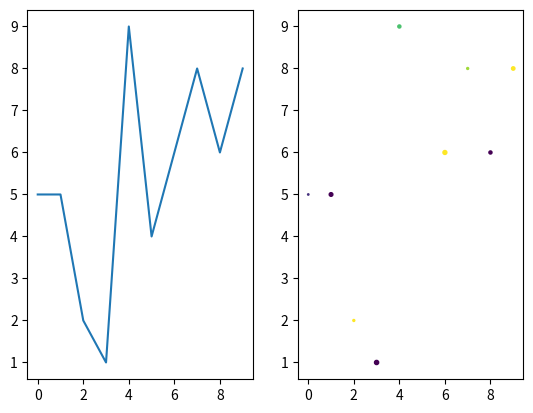

Python code for this plot:
#!/usr/bin/env python3

import matplotlib.pyplot as plt
import numpy as np


def subfigures(a):
    fig, ax = plt.subplots(1, 2)
    ax[0].plot(a[:, 0], a[:, 1])
    ax[1].scatter(a[:, 0], a[:, 1], c=a[:, 2], s=a[:, 3])
    plt.show()


def main():
    n = 10
    a = np.random.randint(0, 10, (n, 3))
    a = np.concatenate([np.arange(n)[:, np.newaxis], a], axis=1)
    subfigures(a)


if __name__ == "__main__":
    main()
